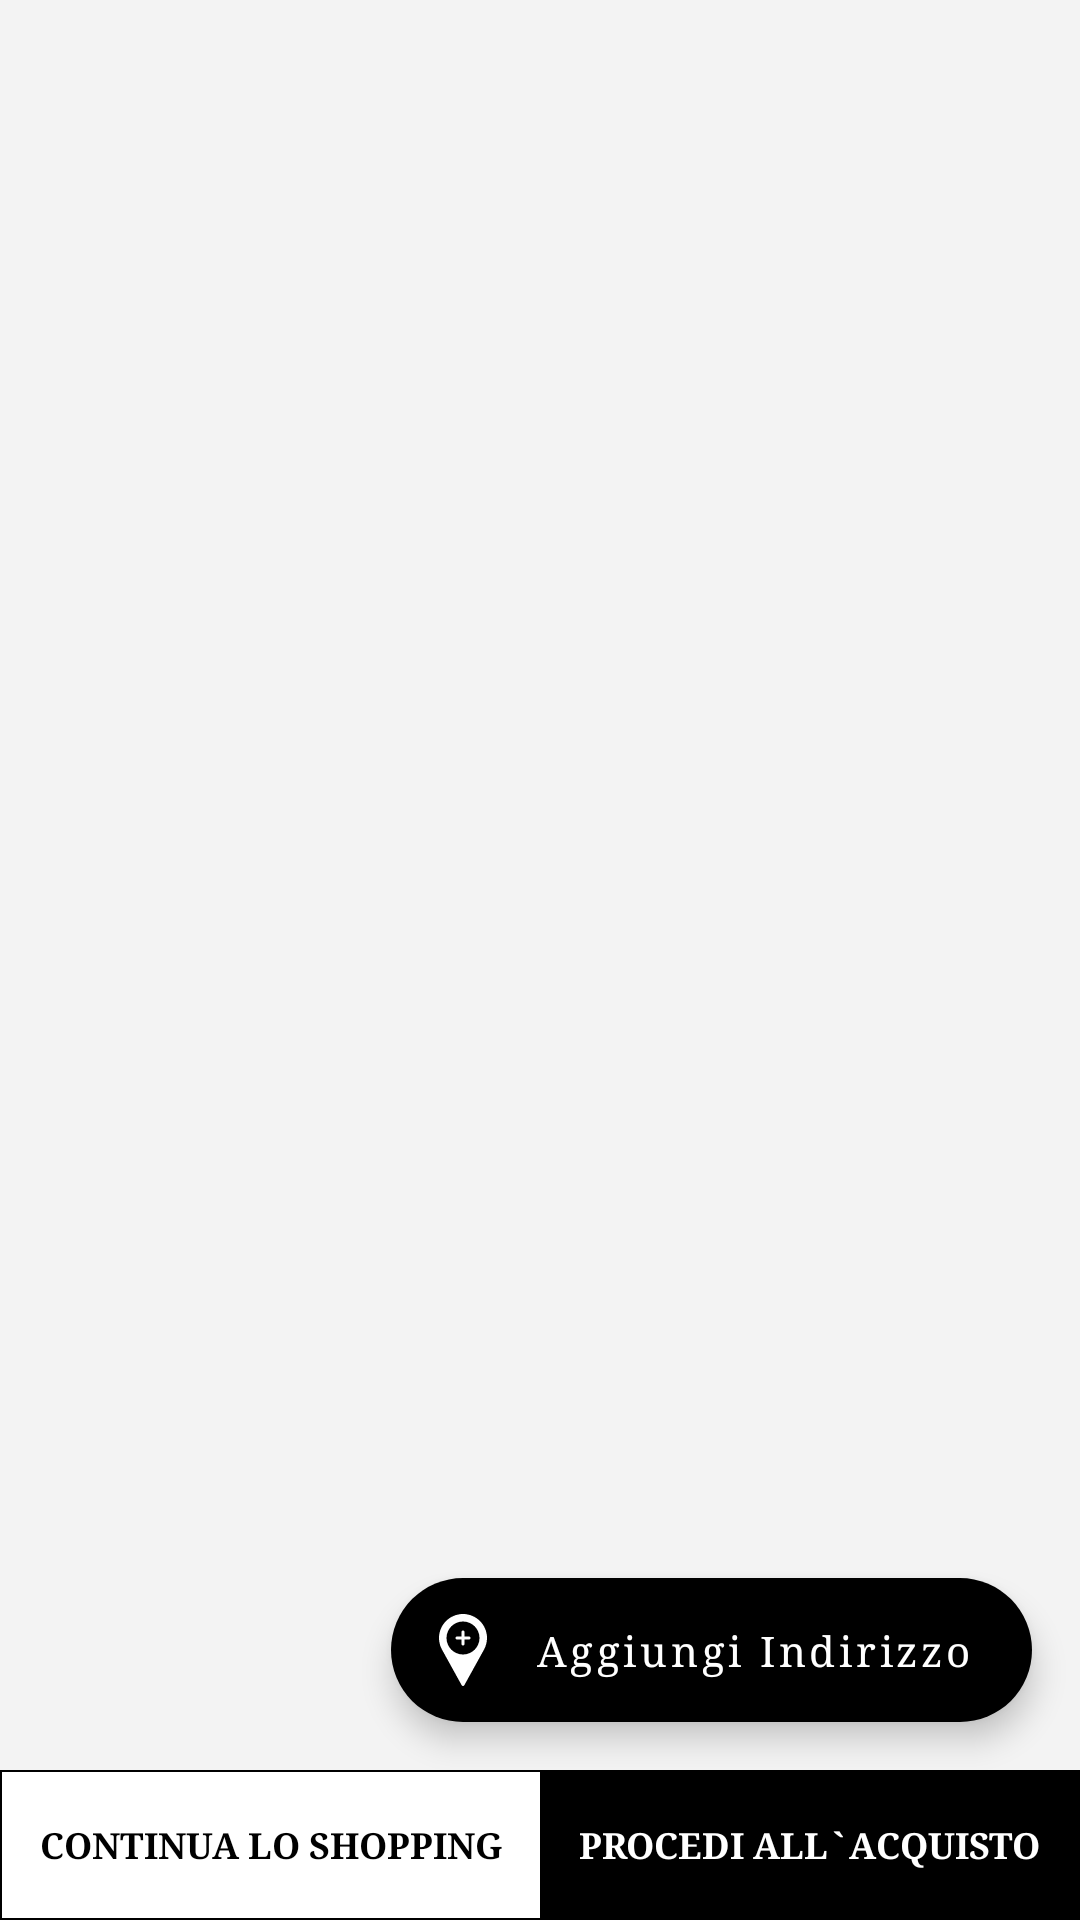

Write the Android layout XML for this screen, with the resource values it uses.
<!-- AndroidManifest.xml: application theme AppTheme -->
<!-- res/layout/fragment_order_address.xml -->
<?xml version="1.0" encoding="utf-8"?>
<androidx.coordinatorlayout.widget.CoordinatorLayout xmlns:android="http://schemas.android.com/apk/res/android"
    xmlns:app="http://schemas.android.com/apk/res-auto"
    xmlns:tools="http://schemas.android.com/tools"
    android:layout_width="match_parent"
    android:layout_height="match_parent"
    android:fillViewport="true">

    <RelativeLayout
        android:layout_width="match_parent"
        android:layout_height="match_parent">

        <androidx.core.widget.NestedScrollView
            android:id="@+id/nestedScrollView"
            style="@style/NestedScrollView"
            android:paddingBottom="50dp">

            <LinearLayout
                style="@style/LinearLayout"
                android:background="@color/background"
                android:padding="16sp">

                <androidx.recyclerview.widget.RecyclerView
                    android:id="@+id/rvAddress"
                    android:layout_width="match_parent"
                    android:layout_height="wrap_content" />

                <CheckBox
                    android:id="@+id/cbxDifferentBillingAddress"
                    android:layout_width="match_parent"
                    android:layout_height="wrap_content"
                    android:text="@string/different_billing_address"
                    android:textAppearance="@style/TextAppearance.AppCompat.Body1"
                    android:textSize="12sp"
                    android:visibility="gone"
                    tools:visibility="visible" />

                <View
                    android:layout_width="match_parent"
                    android:layout_height="10dp" />

                <androidx.recyclerview.widget.RecyclerView
                    android:id="@+id/rvBillingAddress"
                    android:layout_width="match_parent"
                    android:layout_height="wrap_content"
                    android:visibility="gone"
                    tools:visibility="visible" />

            </LinearLayout>

        </androidx.core.widget.NestedScrollView>

        <TextView
            android:id="@+id/tvEmptyAddress"
            android:layout_width="match_parent"
            android:layout_height="match_parent"
            android:background="@color/white"
            android:gravity="center"
            android:padding="45dp"
            android:text="@string/you_don_t_have_any_address_click_below_button_to_add_new_address"
            android:textSize="18sp"
            android:visibility="gone" />

        

        <com.google.android.material.floatingactionbutton.ExtendedFloatingActionButton
            android:id="@+id/fabAddress"
            android:layout_width="wrap_content"
            android:layout_height="wrap_content"
            android:layout_above="@+id/llGrandTotal"
            android:layout_alignParentEnd="true"
            android:layout_alignParentBottom="true"
            android:layout_gravity="end|bottom"
            android:layout_marginLeft="16sp"
            android:layout_marginTop="16sp"
            android:layout_marginRight="16sp"
            android:layout_marginBottom="66sp"
            android:contentDescription="Add New Address here.."
            android:text="@string/add_address"
            android:textAllCaps="false"
            android:textColor="@color/white"
            android:visibility="visible"
            app:backgroundTint="@color/colorPrimary"
            app:icon="@drawable/ic_add_location"
            app:iconTint="@color/white"
            app:layout_anchorGravity="bottom|right|end"
            app:rippleColor="@color/white" />

        
        <LinearLayout
            android:id="@+id/llGrandTotal"
            android:layout_width="match_parent"
            android:layout_height="50dp"
            android:layout_alignParentBottom="true"
            android:background="@color/colorPrimary"
            android:orientation="horizontal"
            android:padding="0.5dp"
            android:visibility="visible"
            android:weightSum="100"
            tools:visibility="visible">

            <TextView
                android:id="@+id/tvCancel"
                android:layout_width="0dp"
                android:layout_height="match_parent"
                android:layout_weight="50"
                android:background="@color/white"
                android:gravity="center"
                android:text="@string/continue_shopping"
                android:textAllCaps="true"
                android:textAppearance="@style/TextAppearance.AppCompat.Body1"
                android:textColor="@color/colorPrimary"
                android:textSize="12sp"
                android:textStyle="bold"
                tools:ignore="AllCaps" />

            <TextView
                android:id="@+id/btnNext"
                android:layout_width="0dp"
                android:layout_height="match_parent"
                android:layout_weight="50"
                android:background="@color/colorPrimary"
                android:gravity="center"
                android:text="@string/continue_complete_payment"
                android:textAllCaps="true"
                android:textAppearance="@style/TextAppearance.AppCompat.Body1"
                android:textColor="@color/white"
                android:textSize="12sp"
                android:textStyle="bold"
                tools:ignore="AllCaps" />

        </LinearLayout>

        

    </RelativeLayout>

</androidx.coordinatorlayout.widget.CoordinatorLayout>
<!-- resources referenced by this layout -->
<resources>
  <color name="background">#f3f3f3</color>
  <color name="colorDivider">#BDBDBD</color>
  <color name="colorPrimary">#000000</color>
  <color name="colorSecondaryText">#757575</color>
  <color name="white">#FFFFFF</color>
  <!-- drawable ic_add_location (drawable) -->
  <vector xmlns:android="http://schemas.android.com/apk/res/android"
      android:width="24dp"
      android:height="24dp"
      android:viewportWidth="512"
      android:viewportHeight="512">
      <path
          android:fillColor="#FFFFFF"
          android:pathData="M298.667,160h-32v-32c0,-5.896 -4.771,-10.667 -10.667,-10.667s-10.667,4.771 -10.667,10.667v32h-32c-5.896,0 -10.667,4.771 -10.667,10.667c0,5.896 4.771,10.667 10.667,10.667h32v32c0,5.896 4.771,10.667 10.667,10.667s10.667,-4.771 10.667,-10.667v-32h32c5.896,0 10.667,-4.771 10.667,-10.667C309.333,164.771 304.563,160 298.667,160z" />
      <path
          android:fillColor="#FFFFFF"
          android:pathData="M256,0C161.896,0 85.333,76.563 85.333,170.667c0,28.25 7.063,56.26 20.49,81.104L246.666,506.5c1.875,3.396 5.448,5.5 9.334,5.5s7.458,-2.104 9.333,-5.5l140.896,-254.813c13.375,-24.76 20.438,-52.771 20.438,-81.021C426.667,76.563 350.104,0 256,0zM256,288c-64.698,0 -117.333,-52.635 -117.333,-117.333S191.302,53.333 256,53.333s117.333,52.635 117.333,117.333S320.698,288 256,288z" />
  </vector>
  <string name="add_address">Aggiungi Indirizzo</string>
  <string name="continue_complete_payment">
          Procedi All`acquisto</string>
  <string name="continue_shopping">Continua lo shopping</string>
  <string name="different_billing_address">Indirizzo di fatturazione diverso?</string>
  <string name="grand_total">Totale</string>
  <string name="next">Avanti</string>
  <string name="you_don_t_have_any_address_click_below_button_to_add_new_address">
          Nessun indirizzo trovato! Fare clic sul pulsante in basso per aggiungere un indirizzo</string>
  <style name="LinearLayout">
          <item name="android:orientation">vertical</item>
          <item name="android:layout_width">match_parent</item>
          <item name="android:layout_height">wrap_content</item>
      </style>
  <style name="NestedScrollView">
          <item name="android:fillViewport">true</item>
          <item name="android:layout_width">match_parent</item>
          <item name="android:layout_height">match_parent</item>
      </style>
  <color name="colorPrimaryDark">#000000</color>
  <color name="colorAccent">#000000</color>
  <style name="DrawerArrowStyle" parent="Widget.AppCompat.DrawerArrowToggle">
          <item name="spinBars">true</item>
          <item name="color">@color/colorPrimary</item>
      </style>
  <style name="AppBottomSheetDialogTheme" parent="Theme.Design.Light.BottomSheetDialog">
          <item name="bottomSheetStyle">@style/AppModalStyle</item>
          <item name="colorPrimary">@color/colorPrimary</item>
          <item name="colorPrimaryDark">@color/colorPrimaryDark</item>
          <item name="colorAccent">@color/colorAccent</item>
      </style>
  <style name="TextAppearance.Caption" parent="TextAppearance.MaterialComponents.Caption">
          <item name="fontFamily">@fonts/Montserrat-Light</item>
          <item name="android:textStyle">normal</item>
          <item name="android:textAllCaps">false</item>
          <item name="android:textSize">16sp</item>
          <item name="android:letterSpacing">0</item>
      </style>
  <style name="AppModalStyle" parent="Widget.Design.BottomSheet.Modal">
          <item name="android:background">@drawable/back_rounded_invert</item>
      </style>
  <!-- drawable back_rounded_invert (drawable) -->
  <?xml version="1.0" encoding="UTF-8"?>
  <shape xmlns:android="http://schemas.android.com/apk/res/android"
      android:shape="rectangle">
  
      <stroke
          android:width="1dp"
          android:color="#ff5722" />
  
      <solid android:color="#FFF" />
      <corners
          android:topLeftRadius="16dp"
          android:topRightRadius="16dp" />
  
      
  
  </shape>
</resources>
